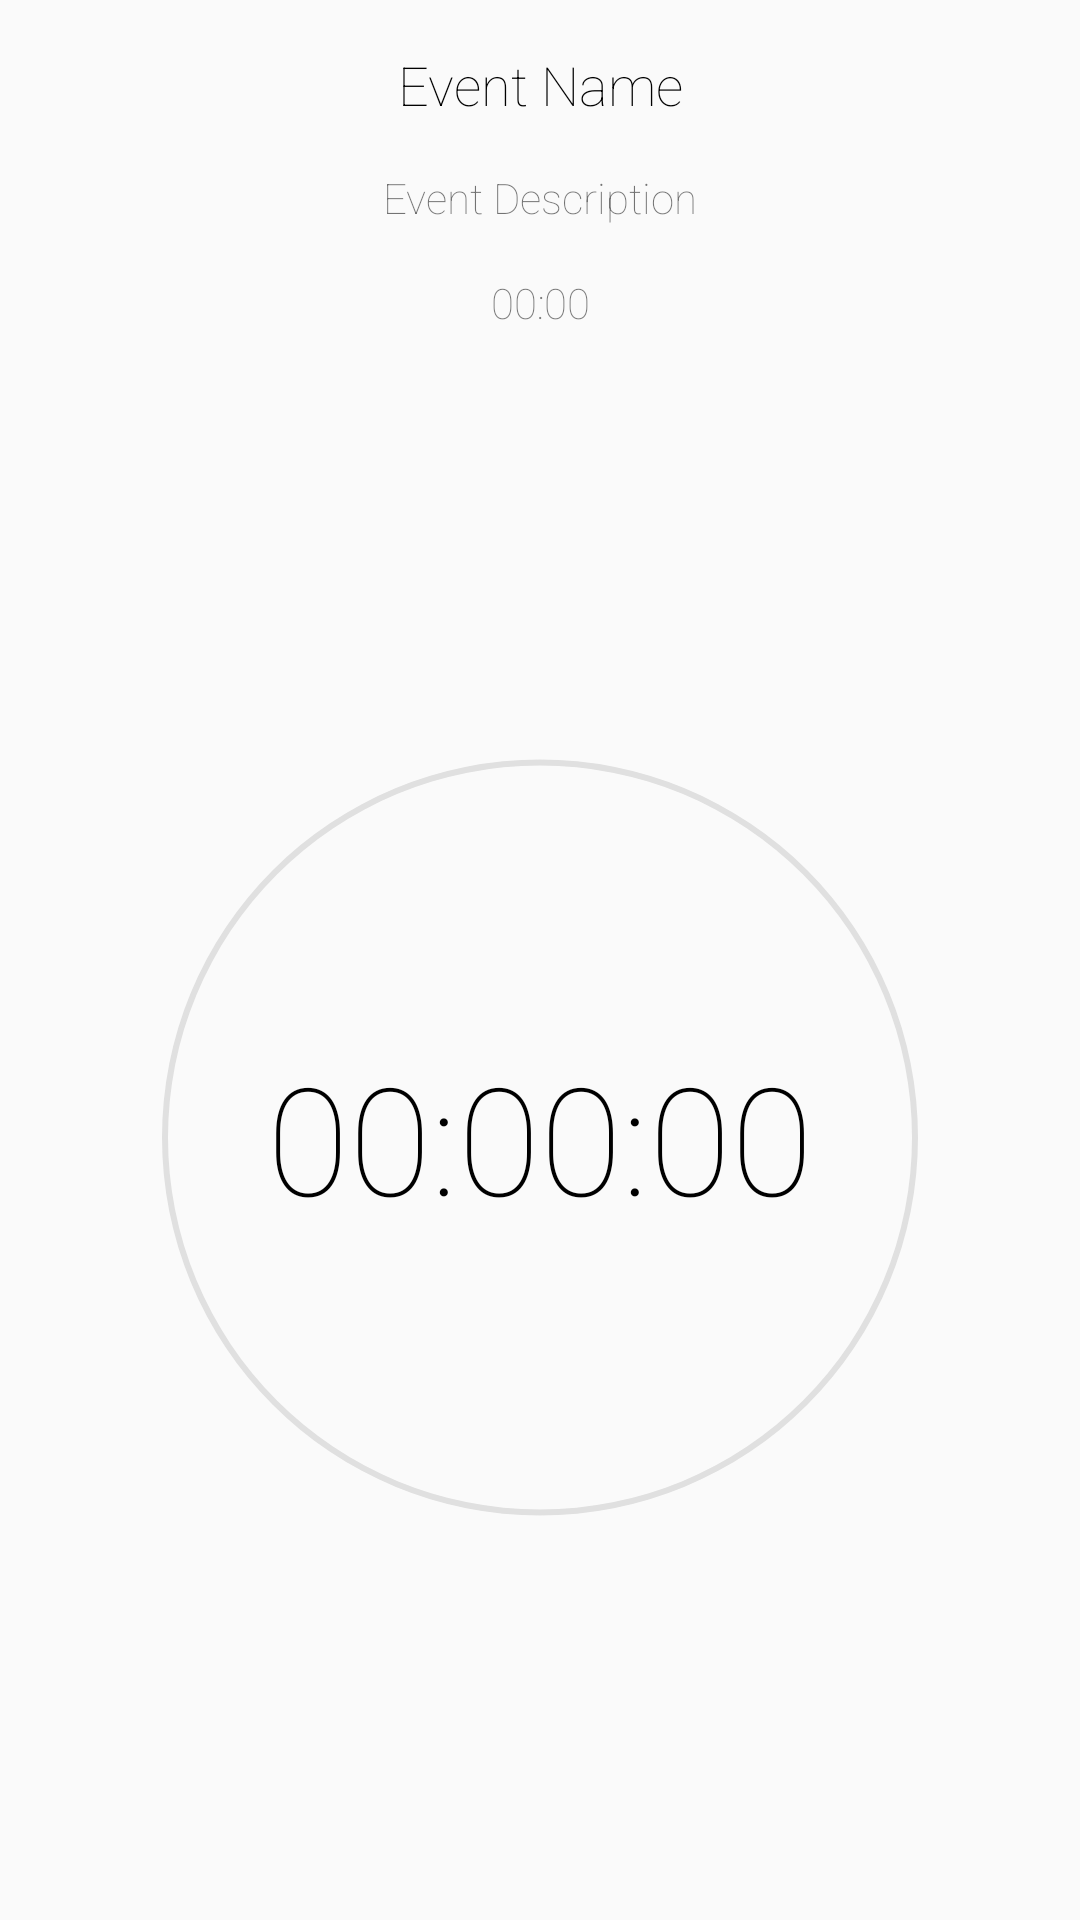

Reconstruct the res/layout file that produces this screen, plus the resources it refers to.
<!-- AndroidManifest.xml: application theme AppTheme -->
<!-- res/layout/countdown_fragment.xml -->
<?xml version="1.0" encoding="utf-8"?>
<LinearLayout xmlns:android="http://schemas.android.com/apk/res/android"
    android:layout_width="match_parent"
    android:layout_height="match_parent"
    android:orientation="vertical">

    <TextView
        android:id="@+id/next_event_name"
        android:layout_width="match_parent"
        android:layout_height="wrap_content"
        android:layout_marginTop="8dp"
        android:fontFamily="sans-serif-thin"
        android:gravity="center"
        android:padding="8dp"
        android:text="Event Name"
        android:textColor="@color/black"
        android:textSize="18sp" />

    <TextView
        android:id="@+id/next_event_description"
        android:layout_width="match_parent"
        android:layout_height="wrap_content"
        android:fontFamily="sans-serif-thin"
        android:gravity="center"
        android:padding="8dp"
        android:text="Event Description" />

    <TextView
        android:id="@+id/next_event_time"
        android:layout_width="match_parent"
        android:layout_height="wrap_content"
        android:fontFamily="sans-serif-thin"
        android:gravity="center"
        android:padding="8dp"
        android:text="00:00" />

    <RelativeLayout
        android:layout_width="match_parent"
        android:layout_height="match_parent">

        <ProgressBar
            android:id="@+id/countdown_progress_bar"
            style="?android:attr/progressBarStyleHorizontal"
            android:layout_width="wrap_content"
            android:layout_height="match_parent"
            android:layout_alignEnd="@+id/countdown_view"
            android:layout_alignLeft="@+id/countdown_view"
            android:layout_alignParentTop="false"
            android:layout_alignRight="@+id/countdown_view"
            android:layout_alignStart="@+id/countdown_view"
            android:layout_gravity="center"
            android:background="@drawable/circle_progress_bar_background_shape"
            android:indeterminate="false"
            android:max="100"
            android:progress="0"
            android:progressDrawable="@drawable/circle_progress_bar" />


        <TextView
            android:id="@+id/countdown_view"
            android:layout_width="wrap_content"
            android:layout_height="wrap_content"
            android:layout_centerHorizontal="true"
            android:layout_centerVertical="true"
            android:layout_gravity="center"
            android:fontFamily="sans-serif-thin"
            android:gravity="center"
            android:padding="64dp"
            android:text="00:00:00"
            android:textColor="@color/black"
            android:textSize="@dimen/countdown_timer_text_size" />
    </RelativeLayout>


</LinearLayout>
<!-- resources referenced by this layout -->
<resources>
  <color name="black">#000000</color>
  <dimen name="countdown_timer_text_size">50sp</dimen>
  <!-- drawable circle_progress_bar (drawable) -->
  <?xml version="1.0" encoding="utf-8"?>
  <rotate xmlns:android="http://schemas.android.com/apk/res/android"
      android:fromDegrees="270"
      android:toDegrees="270">
      <shape
          android:innerRadiusRatio="2.5"
          android:shape="ring"
          android:thickness="2dp"
          android:useLevel="true">
  
          <gradient
              android:angle="0"
              android:endColor="@color/colorPrimary"
              android:startColor="@color/colorPrimary"
              android:type="sweep"
              android:useLevel="false" />
      </shape>
  </rotate>
  <!-- drawable circle_progress_bar_background_shape (drawable) -->
  <?xml version="1.0" encoding="utf-8"?>
  <shape
      xmlns:android="http://schemas.android.com/apk/res/android"
      android:shape="ring"
      android:innerRadiusRatio="2.5"
      android:thickness="2dp"
      android:useLevel="false">
  
      <solid android:color="@color/light_gray" />
  
  </shape>
  <style name="AppTheme" parent="Theme.AppCompat.Light.NoActionBar">
          
          <item name="colorPrimary">@color/colorPrimary</item>
          <item name="colorPrimaryDark">@color/colorPrimaryDark</item>
          <item name="colorAccent">@color/colorAccent</item>
      </style>
  <color name="colorPrimary">#0F5D8D</color>
  <color name="light_gray">#E0E0E0</color>
  <color name="colorPrimaryDark">#023251</color>
  <color name="colorAccent">#53595A</color>
</resources>
